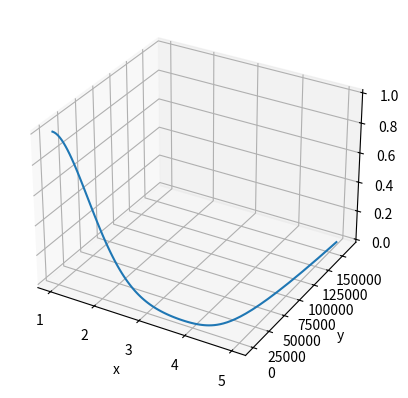

Here is the Python script that generated this plot:
import numpy as np
import matplotlib.pyplot as plt
from scipy.integrate import odeint

# Define the system of equations
def system(y, x):
    dydx = [y[1]*y[0]**2, y[1]/x - y[0]*y[1]**2]
    return dydx

# Initial conditions
y0 = [1, 1] # Example initial values for y and z
x = np.linspace(1, 5, 100)  # Range of x values

# Solve the system
sol = odeint(system, y0, x)

# Plot the trajectories
fig = plt.figure()
ax = fig.add_subplot(projection='3d')
ax.plot(x, sol[:, 0], sol[:, 1])
ax.set_xlabel('x')
ax.set_ylabel('y')
ax.set_zlabel('z')
plt.show()
